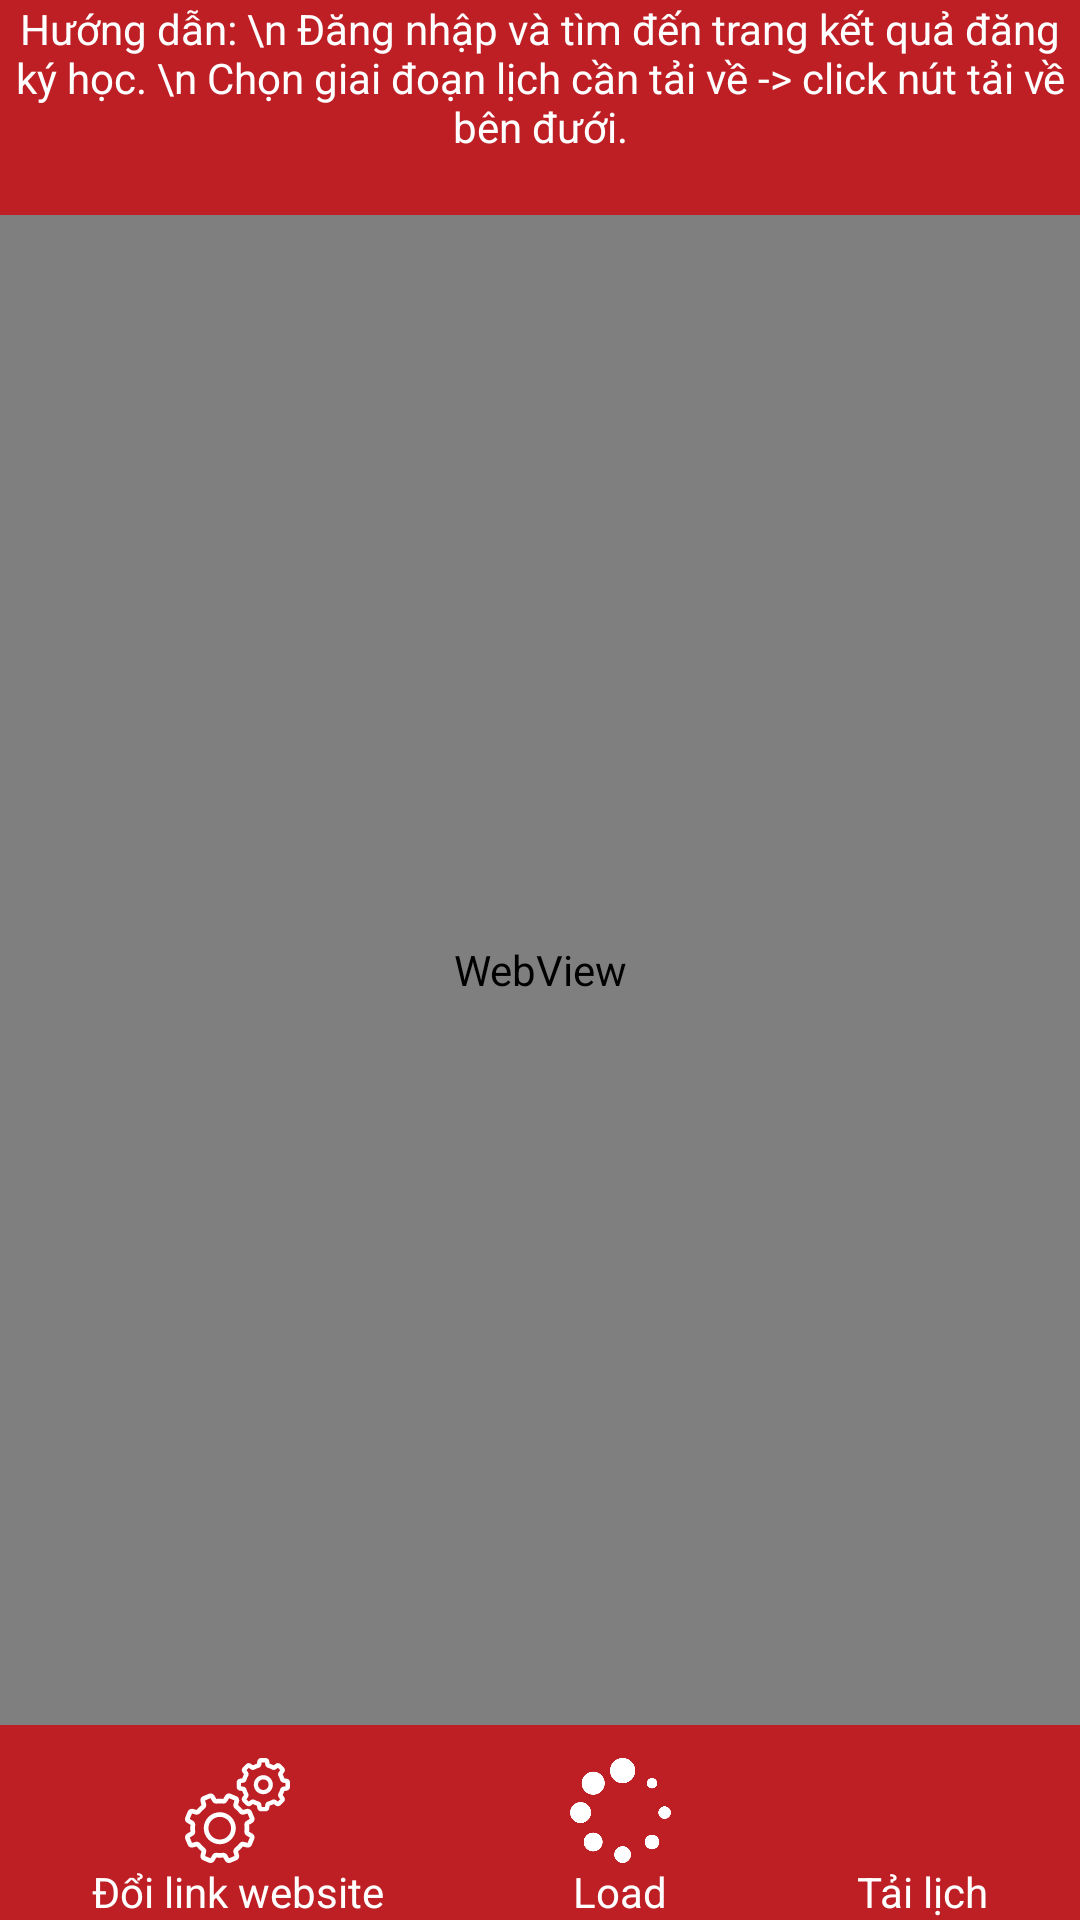

Reconstruct the res/layout file that produces this screen, plus the resources it refers to.
<!-- AndroidManifest.xml: application theme AppTheme -->
<!-- res/layout/activity_them_tu_dong.xml -->
<?xml version="1.0" encoding="utf-8"?>
<RelativeLayout xmlns:android="http://schemas.android.com/apk/res/android"
    xmlns:tools="http://schemas.android.com/tools"
    android:layout_width="match_parent"
    android:layout_height="match_parent"
    android:background="@color/colorPrimaryDark"
    tools:context="vn.lcsoft.luongchung.ftuschedule.ImportDataOldSystem">

    <LinearLayout
        android:layout_width="match_parent"
        android:layout_height="match_parent"
        android:layout_marginBottom="65dp"
        android:orientation="vertical">

        <LinearLayout
            android:id="@+id/lo_top"
            android:layout_width="match_parent"
            android:layout_height="wrap_content"
            android:layout_alignBottom="@id/wv_TuDong"
            android:orientation="vertical">

            <LinearLayout
                android:gravity="center"
                android:layout_width="match_parent"
                android:layout_height="wrap_content"
                android:background="@color/colorPrimary"
                android:orientation="vertical">

                <TextView
                    android:paddingBottom="20dp"
                    android:layout_width="match_parent"
                    android:layout_height="wrap_content"
                    android:gravity="center"
                    android:text="Hướng dẫn: \n Đăng nhập và tìm đến trang kết quả đăng ký học. \n Chọn giai đoạn lịch cần tải về -> click nút tải về bên đưới."
                    android:textColor="@color/white" />
            </LinearLayout>

        </LinearLayout>

        <WebView
            android:id="@+id/wv_TuDong"
            android:layout_width="match_parent"
            android:layout_height="match_parent"
            android:layout_weight="1"></WebView>
    </LinearLayout>

    <LinearLayout
        android:layout_width="match_parent"
        android:layout_height="65dp"
        android:layout_alignParentBottom="true"
        android:layout_gravity="bottom"
        android:layout_weight="1">

        <LinearLayout
            android:id="@+id/navigation"
            android:layout_width="match_parent"
            android:layout_height="wrap_content"
            android:layout_gravity="bottom"
            android:orientation="vertical">

            <LinearLayout
                android:layout_width="match_parent"
                android:layout_height="wrap_content"
                android:orientation="horizontal">

                <LinearLayout
                    android:id="@+id/btn2"
                    android:layout_width="wrap_content"
                    android:layout_height="wrap_content"
                    android:layout_weight="1"
                    android:gravity="center"
                    android:orientation="vertical">

                    <ImageView
                        android:layout_width="35dp"
                        android:layout_height="35dp"
                        android:src="@drawable/ic_settings" />

                    <TextView
                        android:layout_width="wrap_content"
                        android:layout_height="wrap_content"
                        android:text="Đổi link website"
                        android:textColor="@color/white" />
                </LinearLayout>

                <LinearLayout
                    android:id="@+id/btn3"
                    android:layout_width="wrap_content"
                    android:layout_height="wrap_content"
                    android:layout_weight="1"
                    android:gravity="center"
                    android:orientation="vertical">

                    <ImageView
                        android:layout_width="35dp"
                        android:layout_height="35dp"
                        android:background="@drawable/loadling"
                        android:backgroundTint="@color/white" />

                    <TextView
                        android:layout_width="wrap_content"
                        android:layout_height="wrap_content"
                        android:text="Load"
                        android:textColor="@color/white" />
                </LinearLayout>

                <LinearLayout
                    android:id="@+id/btn4"
                    android:layout_width="wrap_content"
                    android:layout_height="wrap_content"
                    android:layout_weight="1"
                    android:gravity="center"
                    android:orientation="vertical">

                    <ImageView
                        android:layout_width="35dp"
                        android:layout_height="35dp"
                        android:background="@drawable/ic_arrow_downward_black_24dp"
                        android:backgroundTint="@color/white" />

                    <TextView
                        android:layout_width="wrap_content"
                        android:layout_height="wrap_content"
                        android:text="Tải lịch"
                        android:textColor="@color/white" />
                </LinearLayout>
            </LinearLayout>

        </LinearLayout>
    </LinearLayout>
</RelativeLayout>
<!-- resources referenced by this layout -->
<resources>
  <color name="colorPrimary">#be1f25</color>
  <color name="colorPrimaryDark">#be1f25</color>
  <color name="white">#ffffff</color>
  <!-- drawable ic_settings: vector/xml drawable (drawable, 8395 chars, omitted) -->
  <!-- drawable loadling: png bitmap (drawable, 10369 bytes) -->
  <style name="AppTheme" parent="Theme.AppCompat.Light.NoActionBar">
          <item name="colorPrimary">@color/colorPrimary</item>
          <item name="colorPrimaryDark">@color/colorPrimaryDark</item>
      </style>
</resources>
